Run: headless pygame with SDL's dummy video driver; simulated clock (each Clock.tick advances the game by its frame time, no real sleeping); random seed 0; keys injected as events and as key.get_pressed() state; no mouse input.
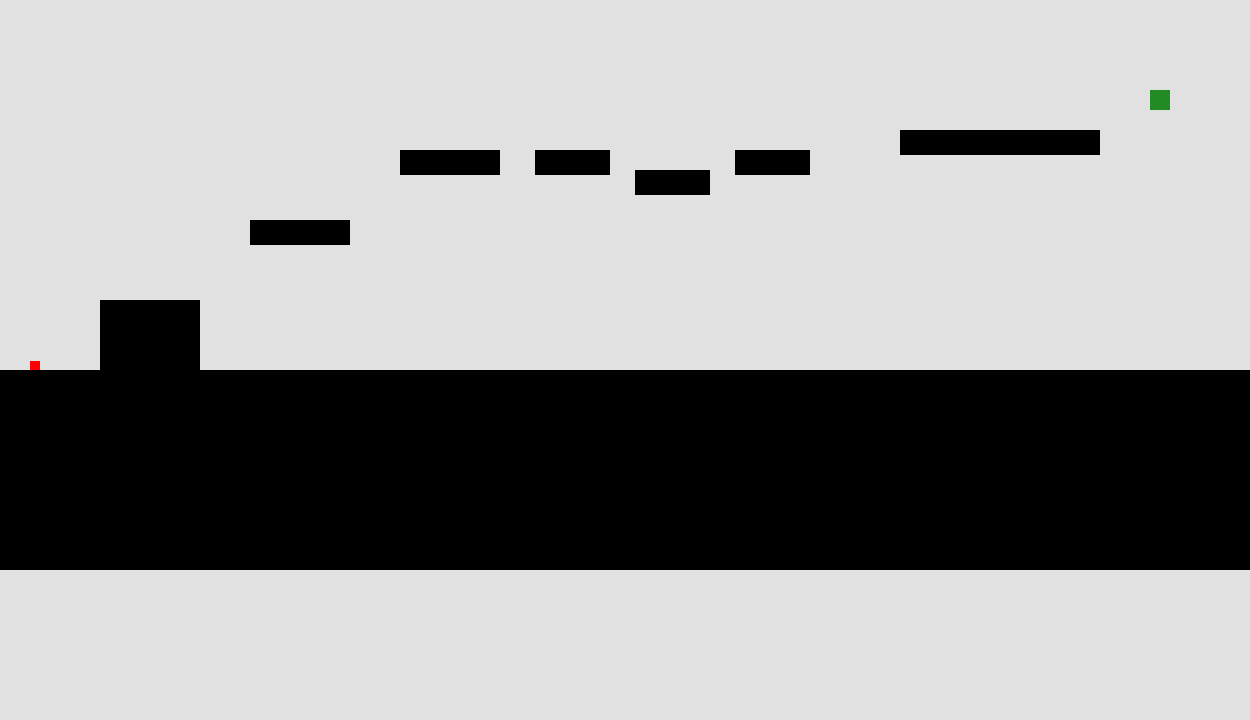
Frame 1 of 4 · flips 1–60 · no input
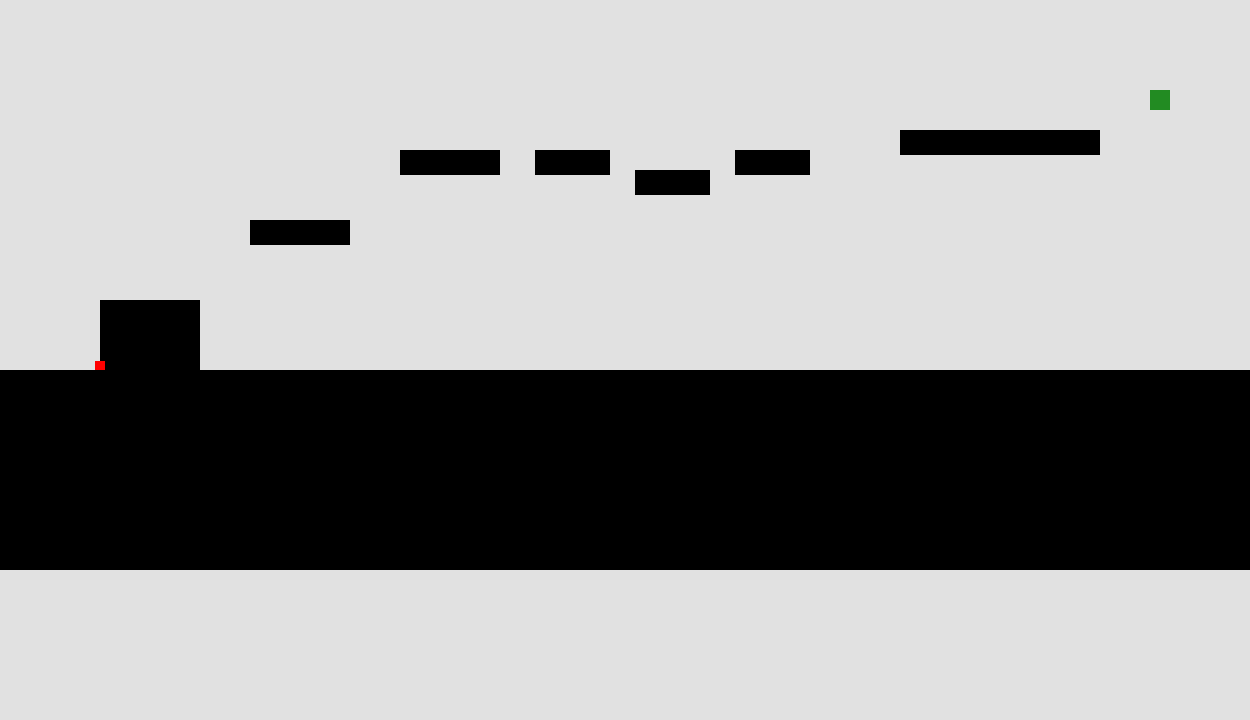
Frame 2 of 4 · flips 61–180 · tapped SPACE, RETURN · held RIGHT (→), D
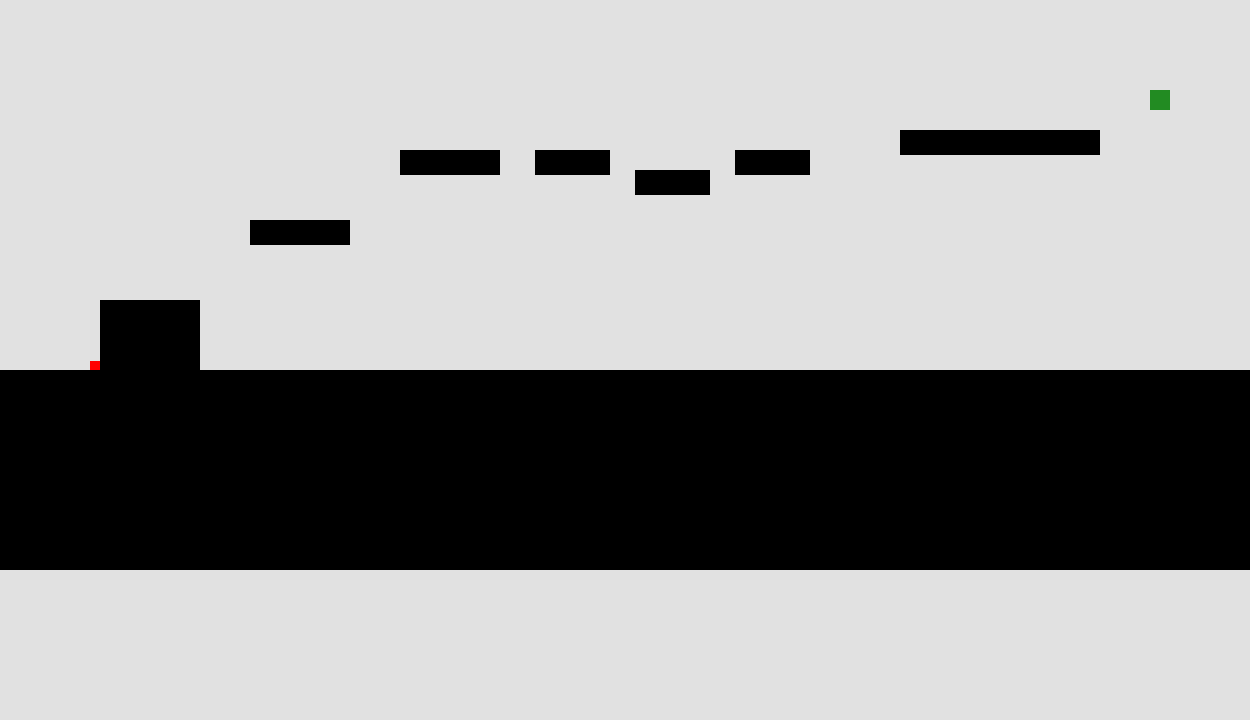
Frame 3 of 4 · flips 181–300 · held DOWN (↓), S
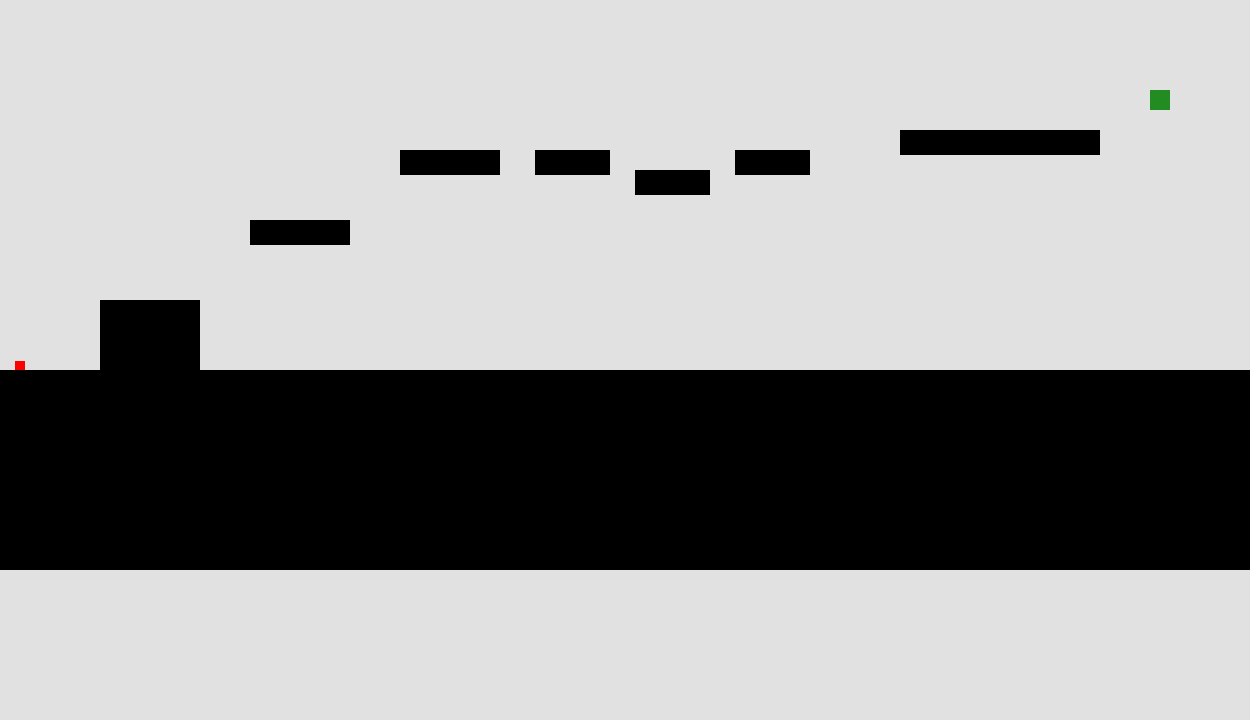
Frame 4 of 4 · flips 301–420 · held LEFT (←), A, UP (↑), W

The pygame program that drew these frames:

import pygame



# pygame setup
pygame.init()
w, h = 1250,720
screen = pygame.display.set_mode((w, h))
dt = 0

# reset
# reward
# play(action) --> direction
# game iteration
# is_collision

class Player:
    def __init__(self, x, y):
        self.rect = pygame.Rect(x, y, 10, 10)
        self.floor = pygame.Rect(0, 370, w, 200)
        self.endpt = pygame.Rect(1150, 90, 20, 20)
        self.objects_lvl_one = [
            pygame.Rect(100, 300, 100, 100),
            pygame.Rect(250, 220, 100, 25),
            pygame.Rect(400, 150, 100, 25),
            pygame.Rect(535, 150, 75, 25),
            pygame.Rect(635, 170, 75, 25),
            pygame.Rect(735, 150, 75, 25),
            pygame.Rect(900, 130, 200, 25),
            pygame.Rect(1150, 90, 20, 20)
        ]
        self.collision_tol = 23
        self.vel_y = 0
        self.gravity = 0.5
        self.ground = False
        self.acc = 0

    def draw_lvl(self):
        screen.fill((225, 225, 225)) # background

        for obj in self.objects_lvl_one: # platforms 
            pygame.draw.rect(screen, 'black', obj)
            
        pygame.draw.rect(screen, 'forestgreen', (1150, 90, 20, 20)) # End of the lvl
        pygame.draw.rect(screen, 'red', player.rect) # Player
        pygame.draw.rect(screen, 'black', (0, 370, w, 200)) # floor
    def update(self, dt):
        keys = pygame.key.get_pressed()
        self.acc = self.gravity
        list_in_use = self.objects_lvl_one + [self.floor]

        for objects in list_in_use:
            if self.rect.colliderect(objects):
                if abs(self.rect.right - objects.left) <= self.collision_tol:
                    self.rect.right = objects.left
                    self.ground = True
                elif abs(self.rect.left - objects.right) <= self.collision_tol:
                    self.rect.left = objects.right
                    self.ground = True
                elif self.rect.bottom >= objects.top:
                    self.rect.bottom = objects.top
                    self.ground = True
                    self.vel_y = 0
                elif self.rect.top <= objects.bottom:
                    self.rect.top = objects.bottom
                    self.ground = False
                else:
                    self.ground = False

        if keys[pygame.K_SPACE] and self.ground:
            self.vel_y = -10
            self.acc = 0
            self.ground = False

        self.vel_y += self.acc
        self.rect.y += self.vel_y
        self.vel_x = 300 * dt

        if keys[pygame.K_d]:
            self.rect.x += self.vel_x
        if keys[pygame.K_a]:
            self.rect.x -= self.vel_x
        
        if player.rect.left <= 0:
           player.rect.x = 20
        if player.rect.right >= w:
           player.rect.x = w - self.rect.width
    
    def is_game_over(self):
      if player.rect.colliderect(self.endpt):
        player.rect.x = 30
        player.rect.y = 0
        print("Game Over")
      if player.rect.colliderect(self.floor):
          print("floor")

player = Player(30, h / 2)

while True:
    for event in pygame.event.get():
        if event.type == pygame.QUIT:
            break

    player.draw_lvl()
    player.is_game_over()

    pygame.display.flip()
    dt = pygame.time.Clock().tick(60) / 1000
    player.update(dt)

pygame.quit()
